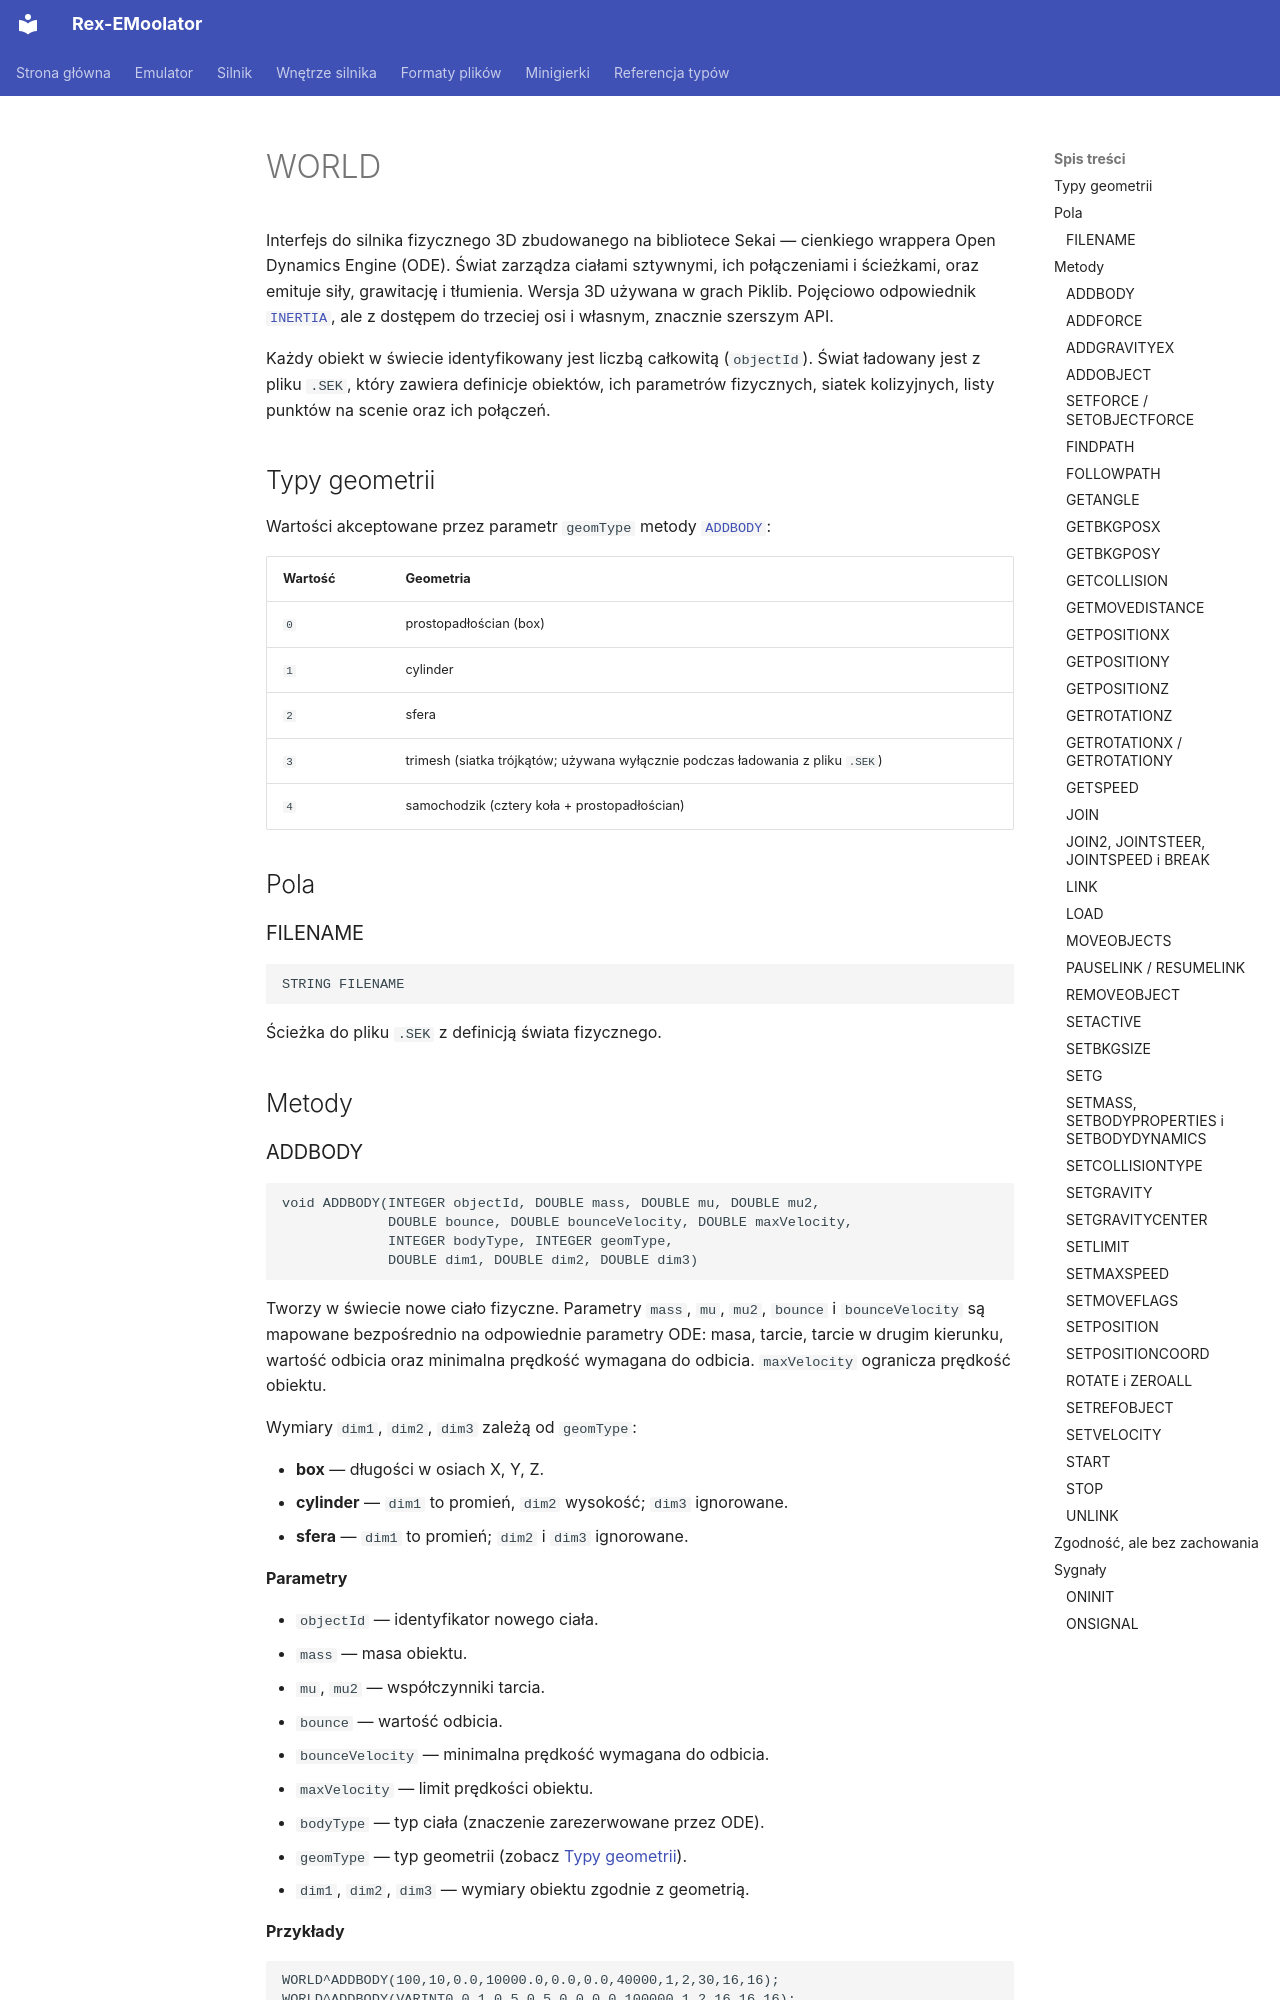

repository: patryk025/Rex-EMoolator · page: pl/reference/WORLD/index.html · generator: mkdocs

# WORLD

Interfejs do silnika fizycznego 3D zbudowanego na bibliotece Sekai — cienkiego wrappera Open Dynamics Engine (ODE). Świat zarządza ciałami sztywnymi, ich połączeniami i ścieżkami, oraz emituje siły, grawitację i tłumienia. Wersja 3D używana w grach Piklib. Pojęciowo odpowiednik [`INERTIA`](INERTIA.md), ale z dostępem do trzeciej osi i własnym, znacznie szerszym API.

Każdy obiekt w świecie identyfikowany jest liczbą całkowitą (`objectId`). Świat ładowany jest z pliku `.SEK`, który zawiera definicje obiektów, ich parametrów fizycznych, siatek kolizyjnych, listy punktów na scenie oraz ich połączeń.

## Typy geometrii

Wartości akceptowane przez parametr `geomType` metody [`ADDBODY`](#addbody):

| Wartość | Geometria |
| --- | --- |
| `0` | prostopadłościan (box) |
| `1` | cylinder |
| `2` | sfera |
| `3` | trimesh (siatka trójkątów; używana wyłącznie podczas ładowania z pliku `.SEK`) |
| `4` | samochodzik (cztery koła + prostopadłościan) |

## Pola

### FILENAME

```
STRING FILENAME
```

Ścieżka do pliku `.SEK` z definicją świata fizycznego.

## Metody

### ADDBODY

```
void ADDBODY(INTEGER objectId, DOUBLE mass, DOUBLE mu, DOUBLE mu2,
             DOUBLE bounce, DOUBLE bounceVelocity, DOUBLE maxVelocity,
             INTEGER bodyType, INTEGER geomType,
             DOUBLE dim1, DOUBLE dim2, DOUBLE dim3)
```

Tworzy w świecie nowe ciało fizyczne. Parametry `mass`, `mu`, `mu2`, `bounce` i `bounceVelocity` są mapowane bezpośrednio na odpowiednie parametry ODE: masa, tarcie, tarcie w drugim kierunku, wartość odbicia oraz minimalna prędkość wymagana do odbicia. `maxVelocity` ogranicza prędkość obiektu.

Wymiary `dim1`, `dim2`, `dim3` zależą od `geomType`:

- **box** — długości w osiach X, Y, Z.
- **cylinder** — `dim1` to promień, `dim2` wysokość; `dim3` ignorowane.
- **sfera** — `dim1` to promień; `dim2` i `dim3` ignorowane.

**Parametry**

- `objectId` — identyfikator nowego ciała.
- `mass` — masa obiektu.
- `mu`, `mu2` — współczynniki tarcia.
- `bounce` — wartość odbicia.
- `bounceVelocity` — minimalna prędkość wymagana do odbicia.
- `maxVelocity` — limit prędkości obiektu.
- `bodyType` — typ ciała (znaczenie zarezerwowane przez ODE).
- `geomType` — typ geometrii (zobacz [Typy geometrii](#typy-geometrii)).
- `dim1`, `dim2`, `dim3` — wymiary obiektu zgodnie z geometrią.

**Przykłady**

```
WORLD^ADDBODY(100,10,0.0,10000.0,0.0,0.0,40000,1,2,30,16,16);
WORLD^ADDBODY(VARINT0,0.1,0.5,0.5,0.0,0.0,100000,1,2,16,16,16);
```

**Kompatybilność:** `ADDBODY` - typ z doładowywanej biblioteki, poza zakresem bieżącego eksportu `compat.json`.
